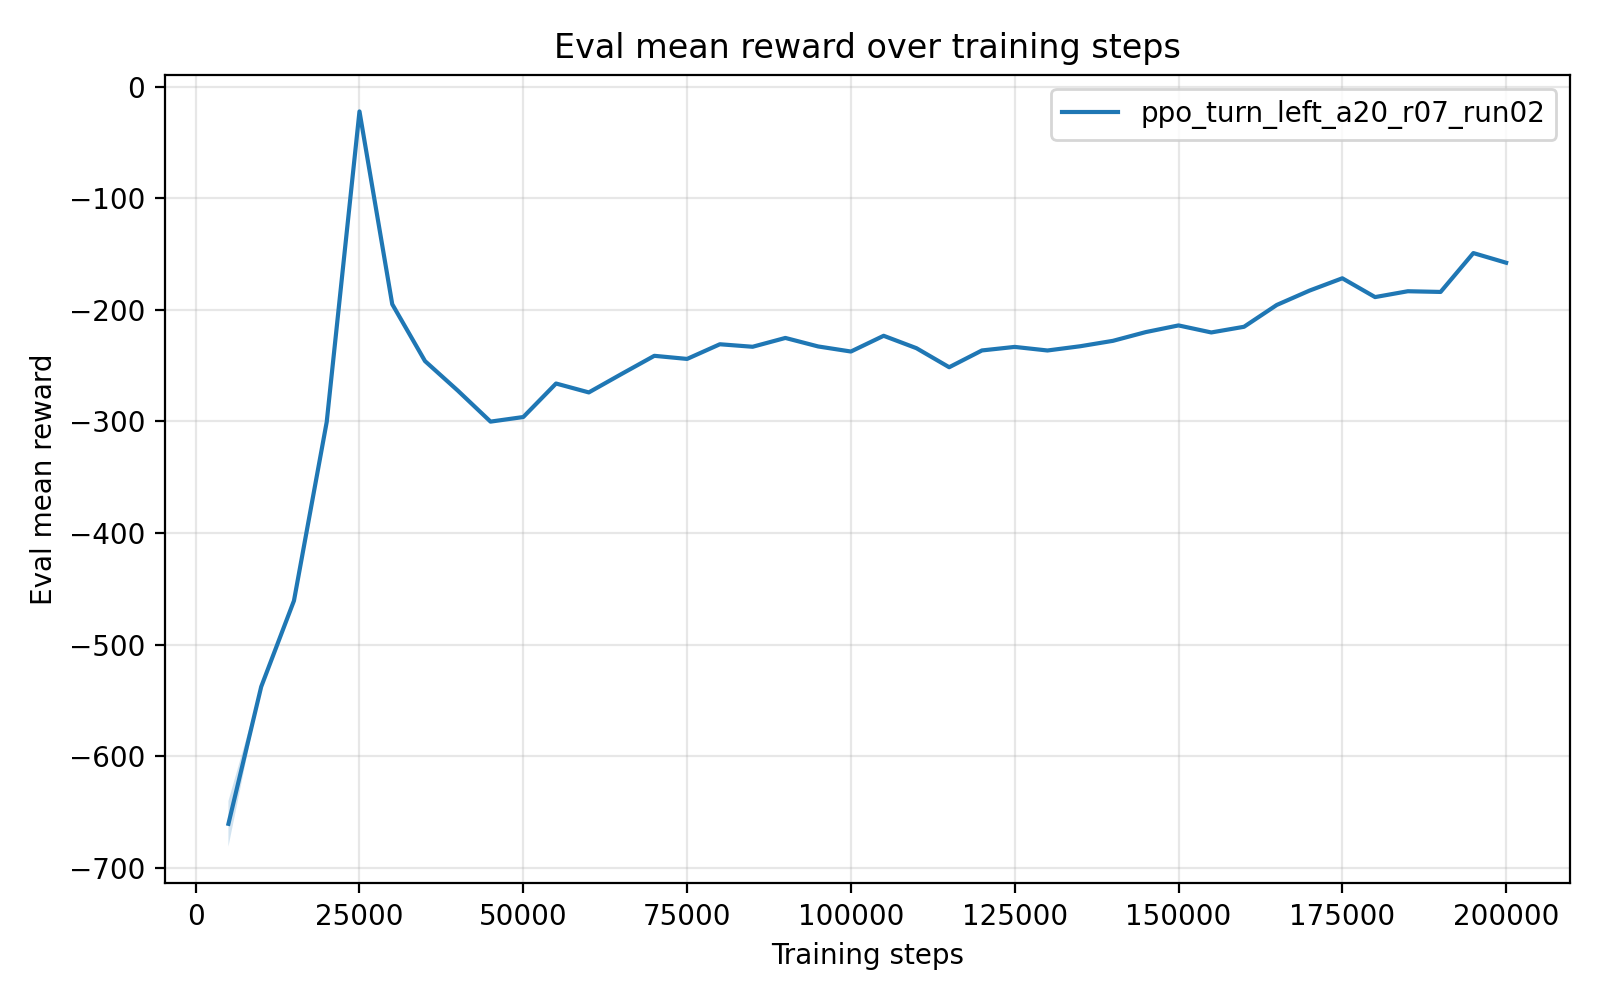

The data file committed next to this chart (first rows):
timesteps, mean_reward, std_reward, min_reward, max_reward
5.000000000000000000e+03, -6.606415297999999439e+02, 2.048063640000000163e+01, -6.708818479999999909e+02, -6.196802569999999832e+02
1.000000000000000000e+04, -5.377850849999999809e+02, 0.000000000000000000e+00, -5.377850849999999809e+02, -5.377850849999999809e+02
1.500000000000000000e+04, -4.606986619999999562e+02, 5.684341886080801487e-14, -4.606986620000000130e+02, -4.606986620000000130e+02
2.000000000000000000e+04, -3.004377600000000257e+02, 0.000000000000000000e+00, -3.004377600000000257e+02, -3.004377600000000257e+02
2.500000000000000000e+04, -2.219949599999999990e+01, 0.000000000000000000e+00, -2.219949599999999990e+01, -2.219949599999999990e+01
3.000000000000000000e+04, -1.949606990000000053e+02, 0.000000000000000000e+00, -1.949606990000000053e+02, -1.949606990000000053e+02
3.500000000000000000e+04, -2.459414609999999755e+02, 2.842170943040400743e-14, -2.459414610000000039e+02, -2.459414610000000039e+02
4.000000000000000000e+04, -2.723649580000000014e+02, 0.000000000000000000e+00, -2.723649580000000014e+02, -2.723649580000000014e+02
4.500000000000000000e+04, -3.001866079999999783e+02, 0.000000000000000000e+00, -3.001866079999999783e+02, -3.001866079999999783e+02
5.000000000000000000e+04, -2.960671290000000226e+02, 0.000000000000000000e+00, -2.960671290000000226e+02, -2.960671290000000226e+02
5.500000000000000000e+04, -2.660435780000000250e+02, 0.000000000000000000e+00, -2.660435780000000250e+02, -2.660435780000000250e+02
6.000000000000000000e+04, -2.740178559999999948e+02, 0.000000000000000000e+00, -2.740178559999999948e+02, -2.740178559999999948e+02
6.500000000000000000e+04, -2.574883150000000001e+02, 0.000000000000000000e+00, -2.574883150000000001e+02, -2.574883150000000001e+02
7.000000000000000000e+04, -2.412166569999999979e+02, 0.000000000000000000e+00, -2.412166569999999979e+02, -2.412166569999999979e+02
7.500000000000000000e+04, -2.440034230000000264e+02, 2.842170943040400743e-14, -2.440034229999999980e+02, -2.440034229999999980e+02
8.000000000000000000e+04, -2.308579619999999863e+02, 0.000000000000000000e+00, -2.308579619999999863e+02, -2.308579619999999863e+02
8.500000000000000000e+04, -2.331066089999999917e+02, 0.000000000000000000e+00, -2.331066089999999917e+02, -2.331066089999999917e+02
9.000000000000000000e+04, -2.251979510000000175e+02, 2.842170943040400743e-14, -2.251979509999999891e+02, -2.251979509999999891e+02
9.500000000000000000e+04, -2.328218840000000114e+02, 0.000000000000000000e+00, -2.328218840000000114e+02, -2.328218840000000114e+02
1.000000000000000000e+05, -2.373685720000000003e+02, 0.000000000000000000e+00, -2.373685720000000003e+02, -2.373685720000000003e+02
1.050000000000000000e+05, -2.232622350000000040e+02, 0.000000000000000000e+00, -2.232622350000000040e+02, -2.232622350000000040e+02
1.100000000000000000e+05, -2.343744660000000408e+02, 2.842170943040400743e-14, -2.343744660000000124e+02, -2.343744660000000124e+02
1.150000000000000000e+05, -2.514519099999999980e+02, 0.000000000000000000e+00, -2.514519099999999980e+02, -2.514519099999999980e+02
1.200000000000000000e+05, -2.364009159999999952e+02, 0.000000000000000000e+00, -2.364009159999999952e+02, -2.364009159999999952e+02
1.250000000000000000e+05, -2.332297920000000033e+02, 0.000000000000000000e+00, -2.332297920000000033e+02, -2.332297920000000033e+02
1.300000000000000000e+05, -2.364423139999999819e+02, 2.842170943040400743e-14, -2.364423140000000103e+02, -2.364423140000000103e+02
1.350000000000000000e+05, -2.326364269999999976e+02, 0.000000000000000000e+00, -2.326364269999999976e+02, -2.326364269999999976e+02
1.400000000000000000e+05, -2.277797779999999932e+02, 0.000000000000000000e+00, -2.277797779999999932e+02, -2.277797779999999932e+02
1.450000000000000000e+05, -2.199597920000000215e+02, 2.842170943040400743e-14, -2.199597919999999931e+02, -2.199597919999999931e+02
1.500000000000000000e+05, -2.139764710000000036e+02, 0.000000000000000000e+00, -2.139764710000000036e+02, -2.139764710000000036e+02
1.550000000000000000e+05, -2.202744680000000130e+02, 0.000000000000000000e+00, -2.202744680000000130e+02, -2.202744680000000130e+02
1.600000000000000000e+05, -2.151923150000000078e+02, 0.000000000000000000e+00, -2.151923150000000078e+02, -2.151923150000000078e+02
1.650000000000000000e+05, -1.956317270000000121e+02, 0.000000000000000000e+00, -1.956317270000000121e+02, -1.956317270000000121e+02
1.700000000000000000e+05, -1.827520529999999894e+02, 0.000000000000000000e+00, -1.827520529999999894e+02, -1.827520529999999894e+02
1.750000000000000000e+05, -1.717269939999999906e+02, 0.000000000000000000e+00, -1.717269939999999906e+02, -1.717269939999999906e+02
1.800000000000000000e+05, -1.885839239999999961e+02, 0.000000000000000000e+00, -1.885839239999999961e+02, -1.885839239999999961e+02
1.850000000000000000e+05, -1.833414239999999893e+02, 0.000000000000000000e+00, -1.833414239999999893e+02, -1.833414239999999893e+02
1.900000000000000000e+05, -1.839676479999999970e+02, 0.000000000000000000e+00, -1.839676479999999970e+02, -1.839676479999999970e+02
1.950000000000000000e+05, -1.491355560000000082e+02, 0.000000000000000000e+00, -1.491355560000000082e+02, -1.491355560000000082e+02
2.000000000000000000e+05, -1.577928850000000125e+02, 0.000000000000000000e+00, -1.577928850000000125e+02, -1.577928850000000125e+02
